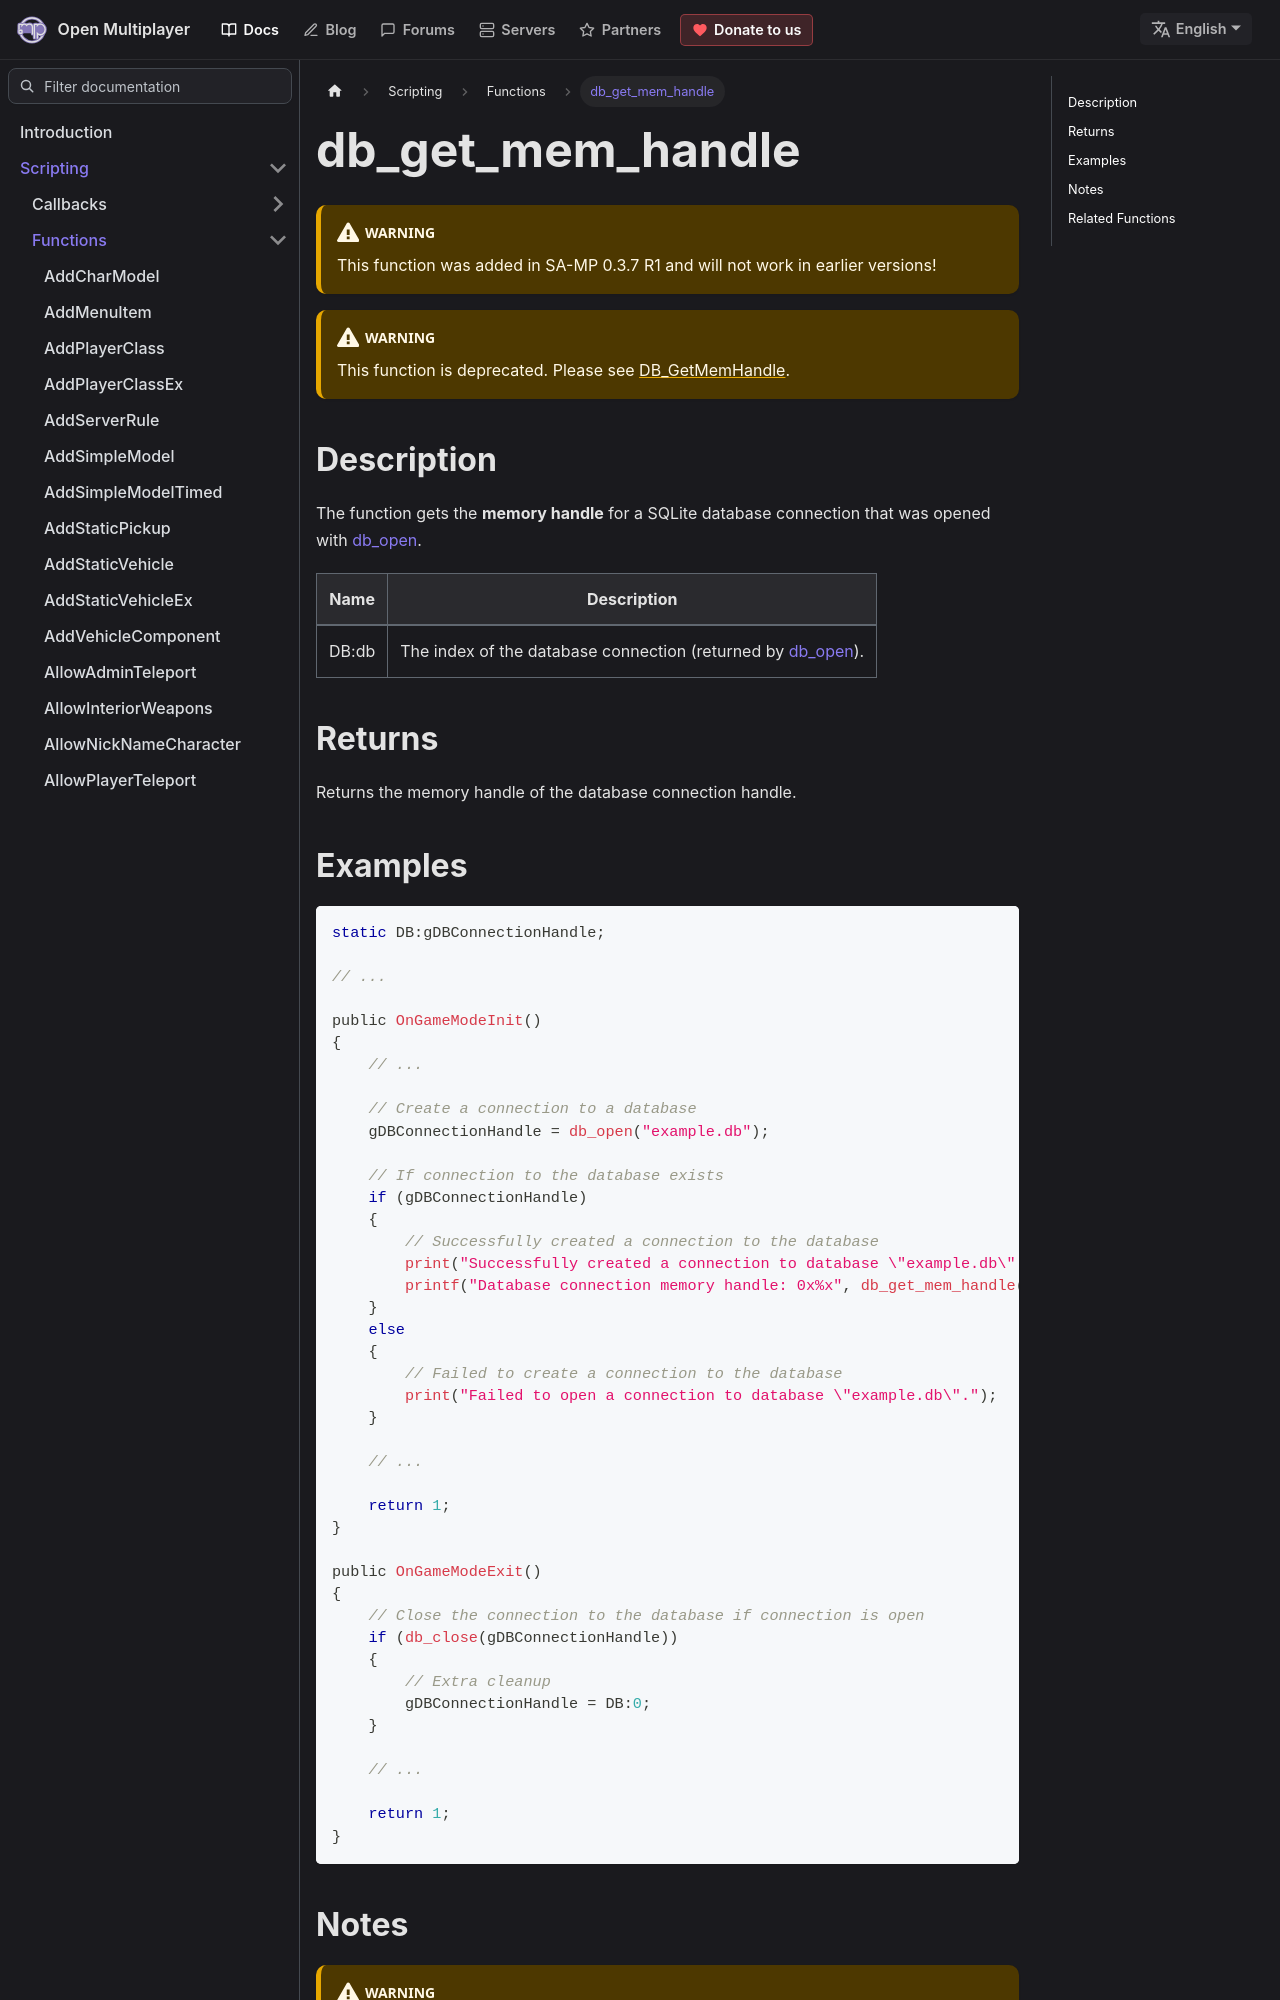

repository: openmultiplayer/web · page: docs/scripting/functions/db_get_mem_handle.html · generator: docusaurus

---
title: db_get_mem_handle
sidebar_label: db_get_mem_handle
description: Gets the memory handle for a SQLite database connection that was opened with `db_open`.
tags: ["sqlite"]
---

<VersionWarn version='SA-MP 0.3.7 R1' />

:::warning

This function is deprecated. Please see [DB_GetMemHandle](DB_GetMemHandle).

:::

## Description

The function gets the **memory handle** for a SQLite database connection that was opened with [db_open](db_open).

| Name  | Description                                                            |
| ----- | ---------------------------------------------------------------------- |
| DB:db | The index of the database connection (returned by [db_open](db_open)). |

## Returns

Returns the memory handle of the database connection handle.

## Examples

```c
static DB:gDBConnectionHandle;

// ...

public OnGameModeInit()
{
    // ...

    // Create a connection to a database
    gDBConnectionHandle = db_open("example.db");

    // If connection to the database exists
    if (gDBConnectionHandle)
    {
        // Successfully created a connection to the database
        print("Successfully created a connection to database \"example.db\".");
        printf("Database connection memory handle: 0x%x", db_get_mem_handle(gDBConnectionHandle));
    }
    else
    {
        // Failed to create a connection to the database
        print("Failed to open a connection to database \"example.db\".");
    }

    // ...

    return 1;
}

public OnGameModeExit()
{
    // Close the connection to the database if connection is open
    if (db_close(gDBConnectionHandle))
    {
        // Extra cleanup
        gDBConnectionHandle = DB:0;
    }

    // ...

    return 1;
}
```

## Notes

:::warning

Using an invalid handle other than zero will crash your server! Get a valid database connection handle by using [db_query](db_query).

:::
